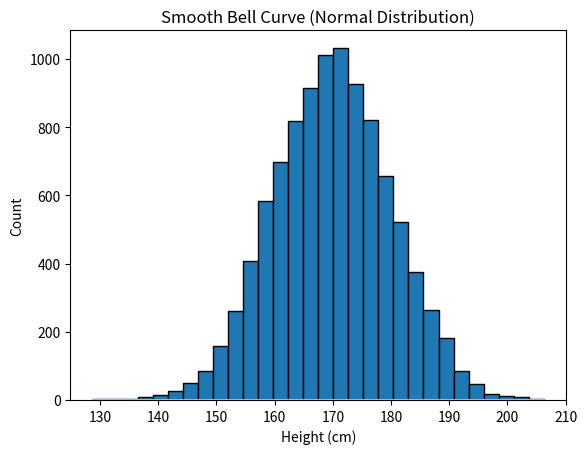

Reproduce this figure in Python.
import matplotlib.pyplot as plt
import numpy as np
import pandas as pd
import seaborn as sns
from scipy import stats
data = [70, 72, 70, 74, 70]
print("Mean:" , np.mean(data))
print("Mean:", np.mean(data))               
print("Median:", np.median(data))                 
print("Mode:", stats.mode(data, keepdims=True)[0][0])
print("variance:" , np.var(data))
print("standard variance:" , np.std(data))

salaries = pd.Series([25, 28, 30, 27, 29, 31, 26, 500])
q1 = salaries.quantile(0.25)
q3 = salaries.quantile(0.75)
iqr = q3-q1
max_limit =  q1+(1.5*iqr)
clean_data = salaries[salaries <= max_limit]
print(clean_data)

heights = np.random.normal(loc=170, scale=10, size=10000)
plt.hist(heights, bins=30, edgecolor="black")
sns.histplot(heights, kde=True, color="skyblue", stat="density")
plt.title("Smooth Bell Curve (Normal Distribution)")
plt.xlabel("Height (cm)")
plt.ylabel("Count")
plt.show()
